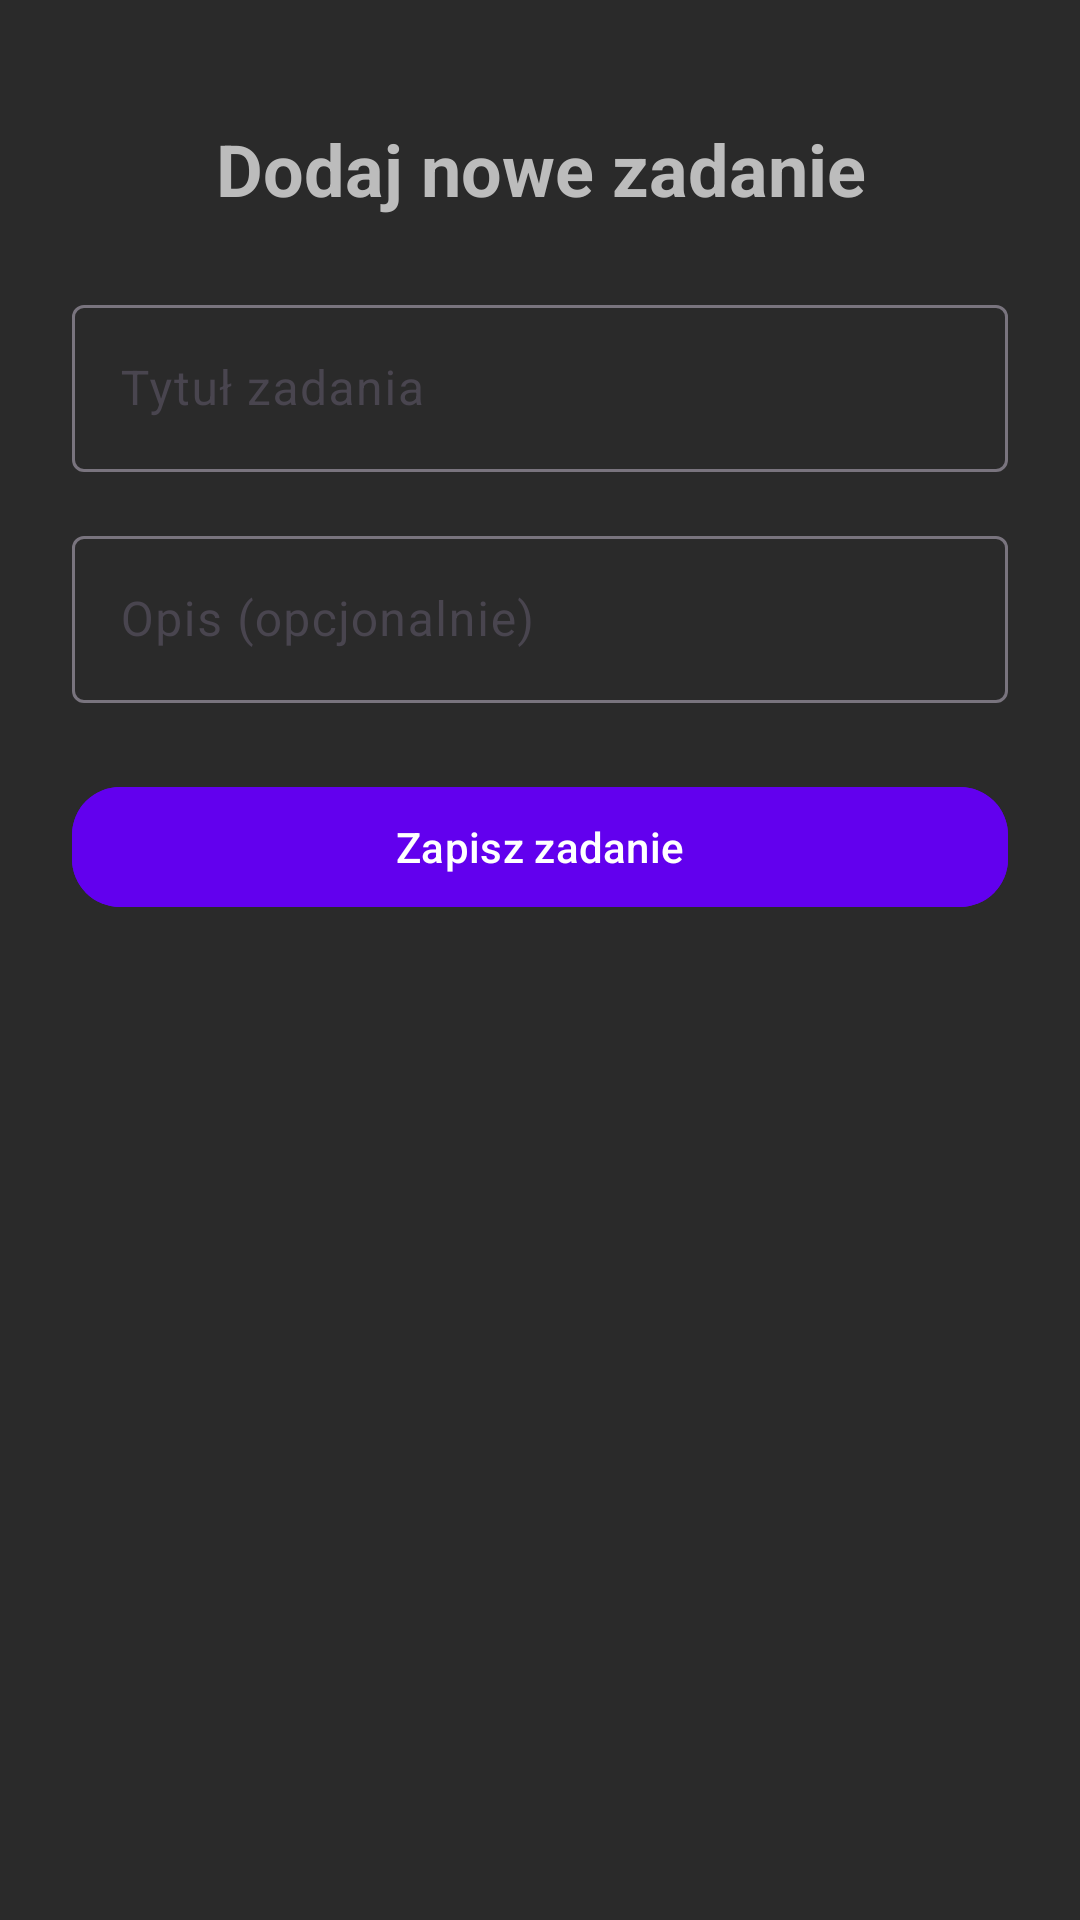

Android layout source for this screen:
<!-- AndroidManifest.xml: application theme Theme.DevStudySync -->
<!-- res/layout/fragment_add_task.xml -->
<?xml version="1.0" encoding="utf-8"?>
<androidx.constraintlayout.widget.ConstraintLayout
    xmlns:android="http://schemas.android.com/apk/res/android"
    xmlns:app="http://schemas.android.com/apk/res-auto"
    android:layout_width="match_parent"
    android:layout_height="match_parent"
    android:padding="24dp"
    android:background="@color/background">


    <ImageButton
        android:id="@+id/backButton"
        android:layout_width="40dp"
        android:layout_height="40dp"
        android:background="@android:color/transparent"
        android:src="@drawable/ic_back"
        android:contentDescription="Wróć"
        app:layout_constraintTop_toTopOf="parent"
        app:layout_constraintStart_toStartOf="parent"
        android:layout_marginTop="16dp"
        android:layout_marginStart="8dp"
        app:tint="@color/primaryText" />

    <TextView
        android:id="@+id/addTaskTitle"
        android:layout_width="wrap_content"
        android:layout_height="wrap_content"
        android:text="Dodaj nowe zadanie"
        android:textSize="24sp"
        android:textColor="@color/primaryText"
        android:textStyle="bold"
        app:layout_constraintTop_toTopOf="parent"
        app:layout_constraintStart_toEndOf="@id/backButton"
        android:layout_marginTop="16dp"/>

    <com.google.android.material.textfield.TextInputLayout
        android:id="@+id/taskTitleLayout"
        android:layout_width="0dp"
        android:layout_height="wrap_content"
        android:hint="Tytuł zadania"
        app:layout_constraintTop_toBottomOf="@id/addTaskTitle"
        app:layout_constraintStart_toStartOf="parent"
        app:layout_constraintEnd_toEndOf="parent"
        android:layout_marginTop="24dp">

        <com.google.android.material.textfield.TextInputEditText
            android:id="@+id/taskTitleEditText"
            android:layout_width="match_parent"
            android:layout_height="wrap_content"/>
    </com.google.android.material.textfield.TextInputLayout>

    <com.google.android.material.textfield.TextInputLayout
        android:id="@+id/taskDescLayout"
        android:layout_width="0dp"
        android:layout_height="wrap_content"
        android:hint="Opis (opcjonalnie)"
        app:layout_constraintTop_toBottomOf="@id/taskTitleLayout"
        app:layout_constraintStart_toStartOf="parent"
        app:layout_constraintEnd_toEndOf="parent"
        android:layout_marginTop="16dp">

        <com.google.android.material.textfield.TextInputEditText
            android:id="@+id/taskDescEditText"
            android:layout_width="match_parent"
            android:layout_height="wrap_content"/>
    </com.google.android.material.textfield.TextInputLayout>

    <com.google.android.material.button.MaterialButton
        android:id="@+id/saveTaskButton"
        android:layout_width="0dp"
        android:layout_height="wrap_content"
        android:text="Zapisz zadanie"
        android:textAllCaps="false"
        android:backgroundTint="@color/primary"
        android:textColor="@android:color/white"
        app:cornerRadius="16dp"
        app:layout_constraintTop_toBottomOf="@id/taskDescLayout"
        app:layout_constraintStart_toStartOf="parent"
        app:layout_constraintEnd_toEndOf="parent"
        android:layout_marginTop="24dp"/>
</androidx.constraintlayout.widget.ConstraintLayout>
<!-- resources referenced by this layout -->
<resources>
  <color name="background">#2A2A2A</color>
  <color name="primary">#6200EE</color>
  <color name="primaryText">#BCBCBC</color>
  <style name="Theme.DevStudySync" parent="Base.Theme.DevStudySync" />
  <style name="Base.Theme.DevStudySync" parent="Theme.Material3.DayNight.NoActionBar">
          
          
      </style>
</resources>
